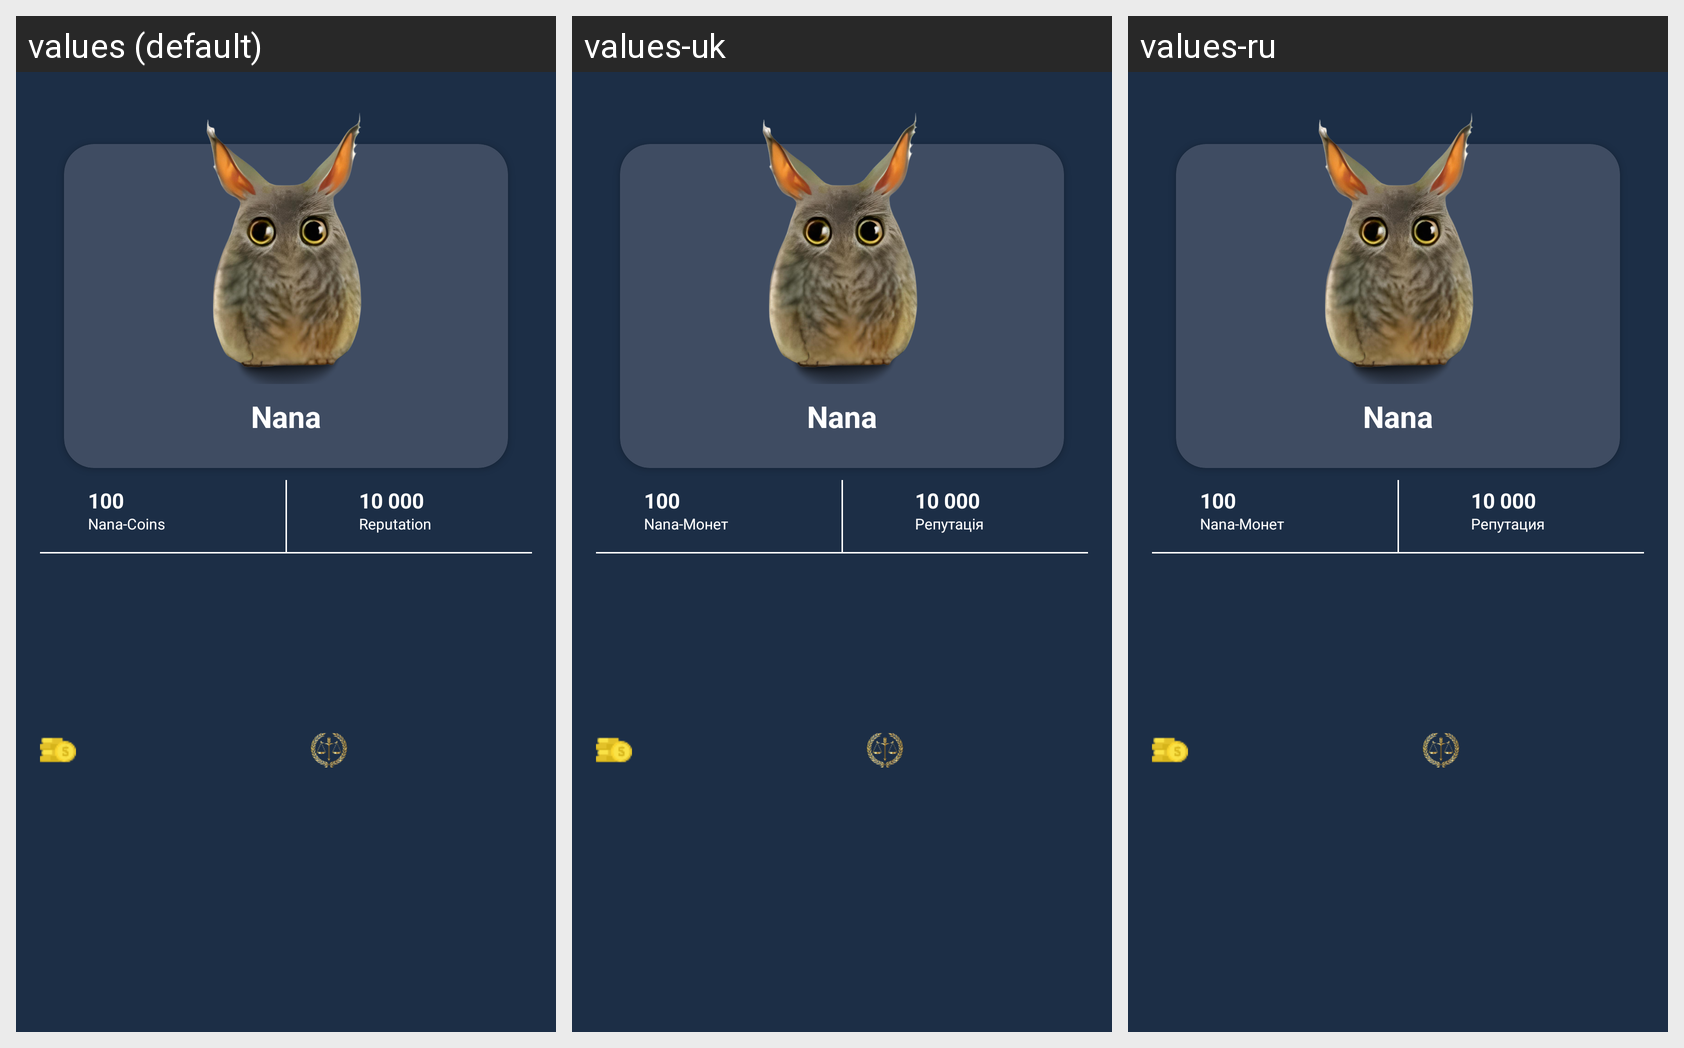

Strings drawn on this Android screen and how each of the app's shown locales translates them:
Android screen res/layout/nav_header_main.xml rendered under 3 locales, left to right: values (default), values-uk, values-ru. Device: Nexus 5 (rendered at 1080×1920; each locale shown at half size, 540×960, under a caption strip naming it); theme Theme.Nana.
Strings drawn on this screen, with the default value and each locale's value (text and hints the layout hard-codes, and strings that could not be matched under every locale, appear in the picture but are not listed):

reputation
  values: Reputation
  values-uk: Репутація
  values-ru: Репутация

ten_thousand
  values: 10 000
  values-uk: 10 000  [not translated; the default value is used]
  values-ru: 10 000  [not translated; the default value is used]

app_name
  values: Nana
  values-uk: Nana  [not translated; the default value is used]
  values-ru: Nana  [not translated; the default value is used]

one_hundred
  values: 100
  values-uk: 100  [not translated; the default value is used]
  values-ru: 100  [not translated; the default value is used]

nana_coins
  values: Nana-Coins
  values-uk: Nana-Монет
  values-ru: Nana-Монет
